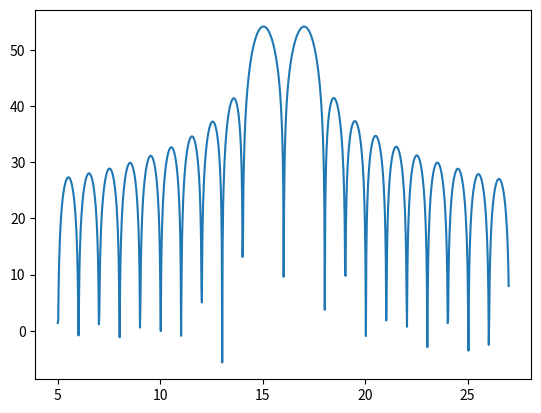

This figure's Python source:
import numpy as np
from scipy.signal import ZoomFFT
t = np.linspace(0, 1, 1021)
x = np.cos(2*np.pi*15*t) + np.sin(2*np.pi*17*t)
f1, f2 = 5, 27
transform = ZoomFFT(len(x), [f1, f2], len(x), fs=1021)
X = transform(x)
f = np.linspace(f1, f2, len(x))
import matplotlib.pyplot as plt
plt.plot(f, 20*np.log10(np.abs(X)))
plt.show()